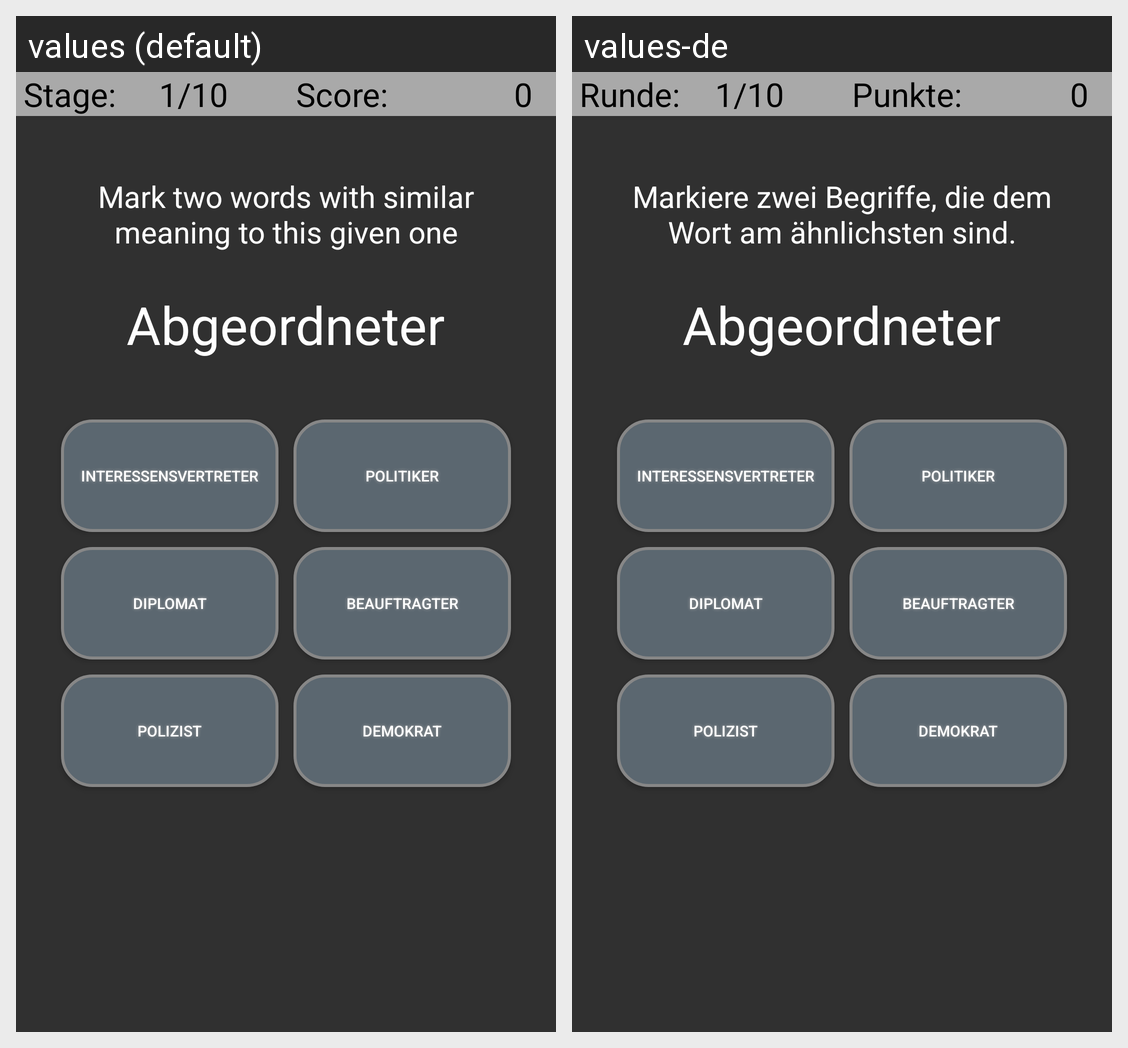

Translations of the strings shown on this Android screen, per locale in the grid:
Android screen res/layout/gamescreen.xml rendered under 2 locales, left to right: values (default), values-de. Device: Nexus 5 (rendered at 1080×1920; each locale shown at half size, 540×960, under a caption strip naming it); theme AppTheme.
Strings drawn on this screen, with the default value and each locale's value (text and hints the layout hard-codes, and strings that could not be matched under every locale, appear in the picture but are not listed):

runde
  values: Stage:
  values-de: Runde:

punkte
  values: Score:
  values-de: Punkte:

ingamedescription
  values: Mark two words with similar meaning to this given one
  values-de: Markiere zwei Begriffe, die dem Wort am ähnlichsten sind.
